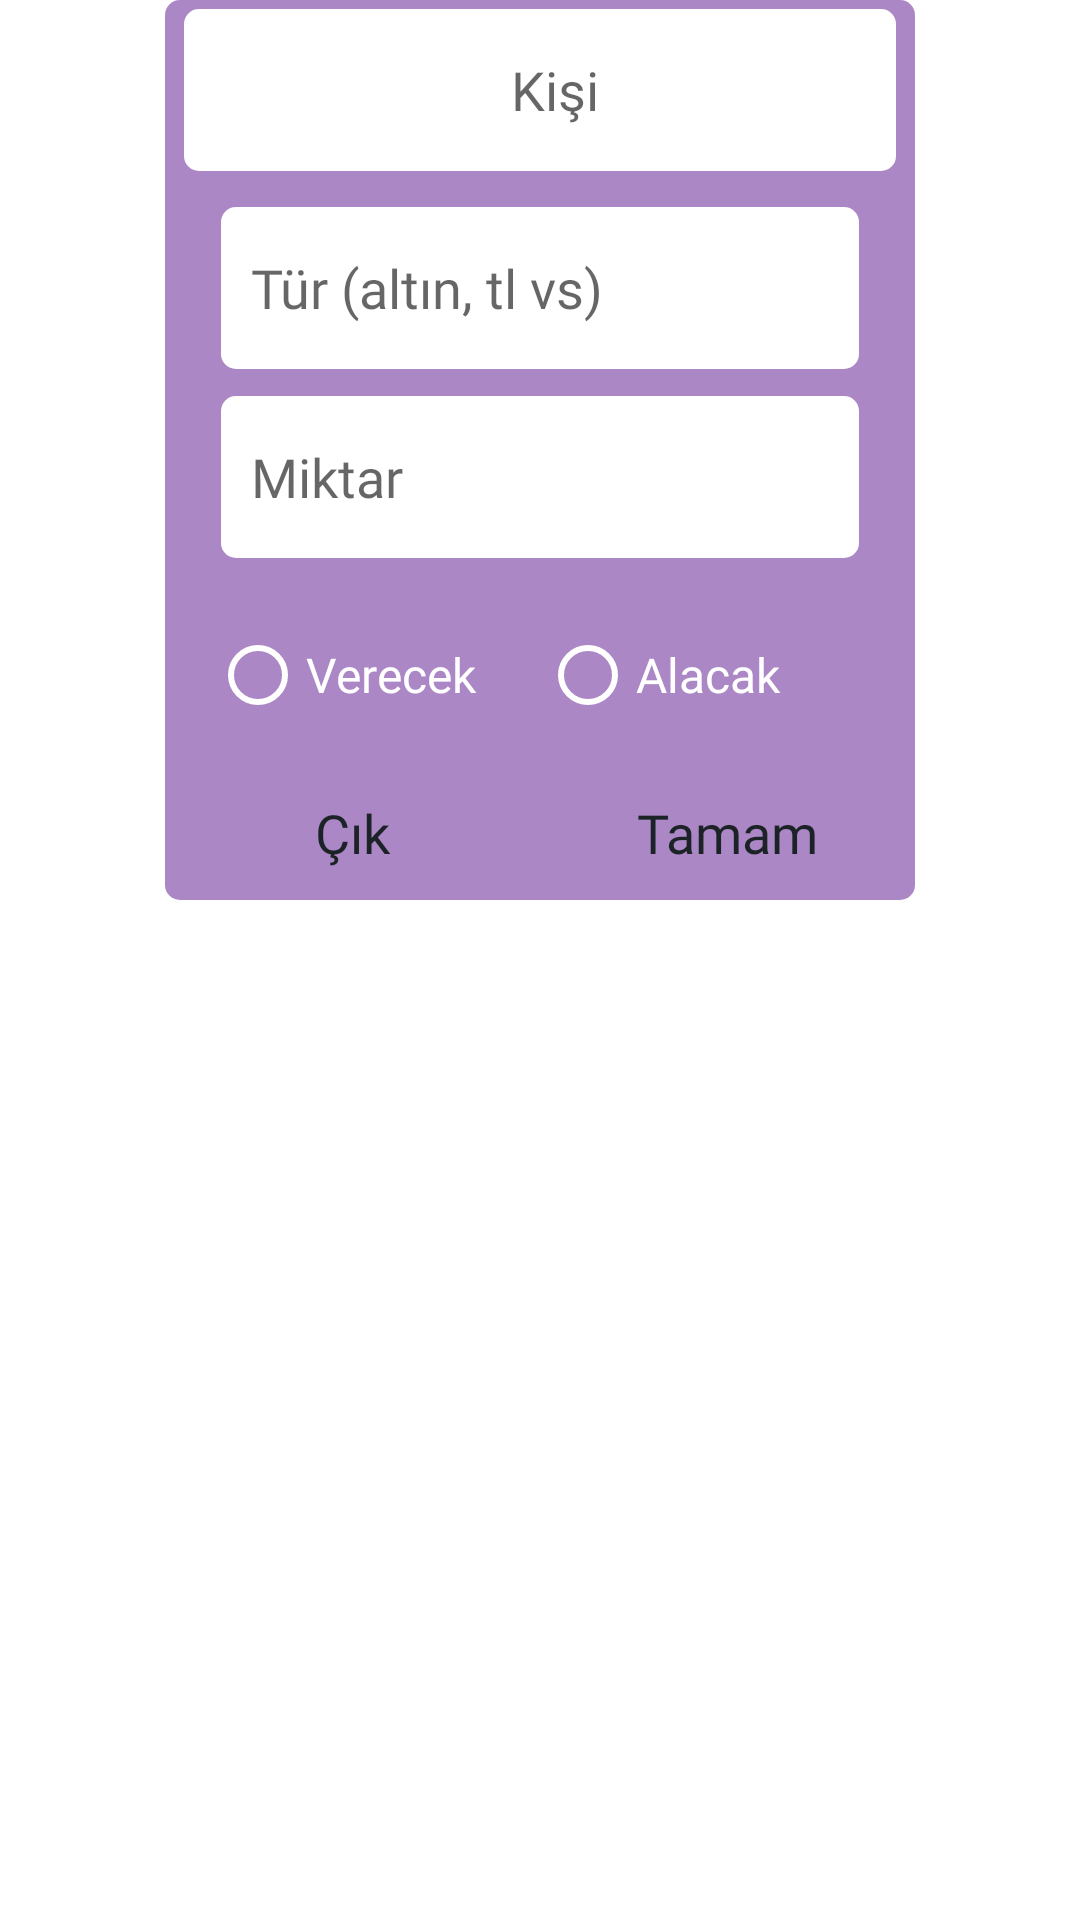

Layout XML and referenced resources for this Android screen:
<!-- AndroidManifest.xml: application theme Theme.GelirGider -->
<!-- res/layout/alert_loan_person.xml -->
<?xml version="1.0" encoding="utf-8"?>
<androidx.constraintlayout.widget.ConstraintLayout xmlns:android="http://schemas.android.com/apk/res/android"
    xmlns:app="http://schemas.android.com/apk/res-auto"
    xmlns:tools="http://schemas.android.com/tools"
    android:layout_width="match_parent"
    android:layout_height="match_parent">

    <androidx.constraintlayout.widget.ConstraintLayout
        android:id="@+id/constAlertDialog"
        android:layout_width="250dp"
        android:layout_height="300dp"
        android:background="@drawable/bg_alert_dialog"
        app:layout_constraintEnd_toEndOf="parent"
        app:layout_constraintHorizontal_bias="0.5"
        app:layout_constraintStart_toStartOf="parent"
        app:layout_constraintTop_toTopOf="parent">

        <androidx.constraintlayout.widget.ConstraintLayout
            android:id="@+id/constPerson"
            android:layout_width="0dp"
            android:layout_height="0dp"
            app:layout_constraintBottom_toTopOf="@+id/constLoanCreditInfo"
            app:layout_constraintEnd_toEndOf="parent"
            app:layout_constraintHeight_percent=".2"
            app:layout_constraintHorizontal_bias="0.5"
            app:layout_constraintStart_toStartOf="parent"
            app:layout_constraintTop_toTopOf="parent">

            <EditText
                android:id="@+id/editLoanPerson"
                android:layout_width="00dp"
                android:layout_height="0dp"
                android:background="@drawable/bg_textview"
                android:ems="10"
                android:fontFamily="@font/cabin_medium"
                android:hint="Kişi"
                android:inputType="textPersonName"
                android:paddingStart="10dp"
                android:textColor="@color/burgundy"
                android:textSize="18dp"
                android:gravity="center"
                app:layout_constraintBottom_toBottomOf="parent"
                app:layout_constraintEnd_toEndOf="parent"
                app:layout_constraintHorizontal_bias="0.5"
                app:layout_constraintStart_toStartOf="parent"
                app:layout_constraintTop_toTopOf="parent"
                app:layout_constraintVertical_bias="0.5"
                app:layout_constraintHeight_percent=".9"
                app:layout_constraintWidth_percent=".95" />

        </androidx.constraintlayout.widget.ConstraintLayout>

        <androidx.constraintlayout.widget.ConstraintLayout
            android:id="@+id/constLoanCreditInfo"
            android:layout_width="0dp"
            android:layout_height="0dp"
            app:layout_constraintBottom_toTopOf="@+id/constloanCreditType"
            app:layout_constraintEnd_toEndOf="parent"
            app:layout_constraintHeight_percent=".45"
            app:layout_constraintHorizontal_bias="0.5"
            app:layout_constraintStart_toStartOf="parent"
            app:layout_constraintTop_toBottomOf="@+id/constPerson">

            <EditText
                android:id="@+id/editLoanCreditAmounth"
                android:layout_width="0dp"
                android:layout_height="0dp"
                android:background="@drawable/bg_textview"
                android:ems="10"
                android:fontFamily="@font/cabin_medium"
                android:hint="Miktar"
                android:inputType="number"
                android:paddingStart="10dp"
                android:textColor="@color/burgundy"
                android:textSize="18dp"
                app:layout_constraintBottom_toBottomOf="parent"
                app:layout_constraintEnd_toEndOf="parent"
                app:layout_constraintHeight_percent=".4"
                app:layout_constraintHorizontal_bias="0.5"
                app:layout_constraintStart_toStartOf="parent"
                app:layout_constraintTop_toBottomOf="@+id/editLoanCreditTitle"
                app:layout_constraintWidth_percent=".85" />

            <EditText
                android:id="@+id/editLoanCreditTitle"
                android:layout_width="0dp"
                android:layout_height="0dp"
                android:background="@drawable/bg_textview"
                android:ems="10"
                android:fontFamily="@font/cabin_medium"
                android:hint="Tür (altın, tl vs)"
                android:inputType="textPersonName"
                android:paddingStart="10dp"
                android:textColor="@color/burgundy"
                android:textSize="18dp"
                app:layout_constraintBottom_toTopOf="@+id/editLoanCreditAmounth"
                app:layout_constraintEnd_toEndOf="parent"
                app:layout_constraintHeight_percent=".4"
                app:layout_constraintHorizontal_bias="0.5"
                app:layout_constraintStart_toStartOf="parent"
                app:layout_constraintTop_toTopOf="parent"
                app:layout_constraintWidth_percent=".85" />
        </androidx.constraintlayout.widget.ConstraintLayout>

        <androidx.constraintlayout.widget.ConstraintLayout
            android:id="@+id/constloanCreditType"
            android:layout_width="0dp"
            android:layout_height="0dp"
            app:layout_constraintBottom_toTopOf="@+id/constBtYesNo"
            app:layout_constraintEnd_toEndOf="parent"
            app:layout_constraintHeight_percent=".2"
            app:layout_constraintHorizontal_bias="0.5"
            app:layout_constraintStart_toStartOf="parent"
            app:layout_constraintTop_toBottomOf="@+id/constLoanCreditInfo">

            <RadioGroup
                android:id="@+id/radioGroupLoanCredit"
                android:layout_width="0dp"
                android:layout_height="0dp"
                android:gravity="center"
                android:orientation="horizontal"
                app:layout_constraintBottom_toBottomOf="parent"
                app:layout_constraintEnd_toEndOf="parent"
                app:layout_constraintHorizontal_bias="0.5"
                app:layout_constraintStart_toStartOf="parent"
                app:layout_constraintTop_toTopOf="parent"
                app:layout_constraintVertical_bias="0.5">

                <RadioButton
                    android:id="@+id/radioLoan"
                    android:layout_width="110dp"
                    android:layout_height="wrap_content"
                    android:buttonTint="@color/white"
                    android:fontFamily="@font/cabin_medium"
                    android:text="Verecek"
                    android:textColor="@color/white"
                    android:textSize="16dp" />

                <RadioButton
                    android:id="@+id/radioCredit"
                    android:layout_width="110dp"
                    android:layout_height="wrap_content"
                    android:buttonTint="@color/white"
                    android:fontFamily="@font/cabin_medium"
                    android:text="Alacak"
                    android:textColor="@color/white"
                    android:textSize="16dp" />

            </RadioGroup>


        </androidx.constraintlayout.widget.ConstraintLayout>

        <androidx.constraintlayout.widget.ConstraintLayout
            android:id="@+id/constBtYesNo"
            android:layout_width="0dp"
            android:layout_height="0dp"
            app:layout_constraintBottom_toBottomOf="parent"
            app:layout_constraintEnd_toEndOf="parent"
            app:layout_constraintHeight_percent=".15"
            app:layout_constraintHorizontal_bias="0.5"
            app:layout_constraintStart_toStartOf="parent"
            app:layout_constraintTop_toBottomOf="@+id/constloanCreditType">

            <TextView
                android:id="@+id/textAlertYes"
                android:layout_width="0dp"
                android:layout_height="0dp"
                android:fontFamily="@font/cabin_medium"
                android:foreground="?android:attr/selectableItemBackground"
                android:gravity="center"
                android:text="Tamam"
                android:textColor="@color/blue_grey_1100"
                android:textSize="18dp"
                app:layout_constraintBottom_toBottomOf="parent"
                app:layout_constraintEnd_toEndOf="parent"
                app:layout_constraintHorizontal_bias="0.5"
                app:layout_constraintStart_toEndOf="@+id/textBtClose"
                app:layout_constraintTop_toTopOf="parent"
                app:layout_constraintVertical_bias="0.5" />

            <TextView
                android:id="@+id/textBtClose"
                android:layout_width="0dp"
                android:layout_height="0dp"
                android:fontFamily="@font/cabin_medium"
                android:foreground="?android:attr/selectableItemBackground"
                android:gravity="center"
                android:text="Çık"
                android:textColor="@color/blue_grey_1100"
                android:textSize="18dp"
                app:layout_constraintBottom_toBottomOf="parent"
                app:layout_constraintEnd_toStartOf="@+id/textAlertYes"
                app:layout_constraintHorizontal_bias="0.5"
                app:layout_constraintStart_toStartOf="parent"
                app:layout_constraintTop_toTopOf="parent"
                app:layout_constraintVertical_bias="0.5" />
        </androidx.constraintlayout.widget.ConstraintLayout>

    </androidx.constraintlayout.widget.ConstraintLayout>
</androidx.constraintlayout.widget.ConstraintLayout>
<!-- resources referenced by this layout -->
<resources>
  <color name="blue_grey_1100">#1B2327</color>
  <color name="burgundy">#320300</color>
  <color name="white">#FFFFFFFF</color>
  <!-- drawable bg_alert_dialog (drawable) -->
  <?xml version="1.0" encoding="utf-8"?>
  <shape xmlns:android="http://schemas.android.com/apk/res/android">
      <corners android:radius="5dp" />
  
      <solid android:color="@color/alert"/>
  </shape>
  <!-- drawable bg_textview (drawable) -->
  <?xml version="1.0" encoding="utf-8"?>
  <shape xmlns:android="http://schemas.android.com/apk/res/android">
      <corners android:radius="5dp" />
  
      <solid android:color="@color/white"/>
  </shape>
  
  
  <style name="Theme.GelirGider" parent="Theme.MaterialComponents.DayNight.DarkActionBar">
          
          <item name="colorPrimary">@color/purple_500</item>
          <item name="colorPrimaryVariant">@color/purple_700</item>
          <item name="colorOnPrimary">@color/white</item>
          
          <item name="colorSecondary">@color/teal_200</item>
          <item name="colorSecondaryVariant">@color/teal_700</item>
          <item name="colorOnSecondary">@color/black</item>
          
          <item name="android:statusBarColor">@color/background_1</item>
          
          <item name="windowNoTitle">true</item>
          <item name="windowActionBar">false</item>
      </style>
  <color name="alert">#AC87C5</color>
  <color name="purple_500">#FF6200EE</color>
  <color name="purple_700">#FF3700B3</color>
  <color name="teal_200">#FF03DAC5</color>
  <color name="teal_700">#008F82</color>
  <color name="black">#FF000000</color>
  <color name="background_1">#2A373E</color>
</resources>
